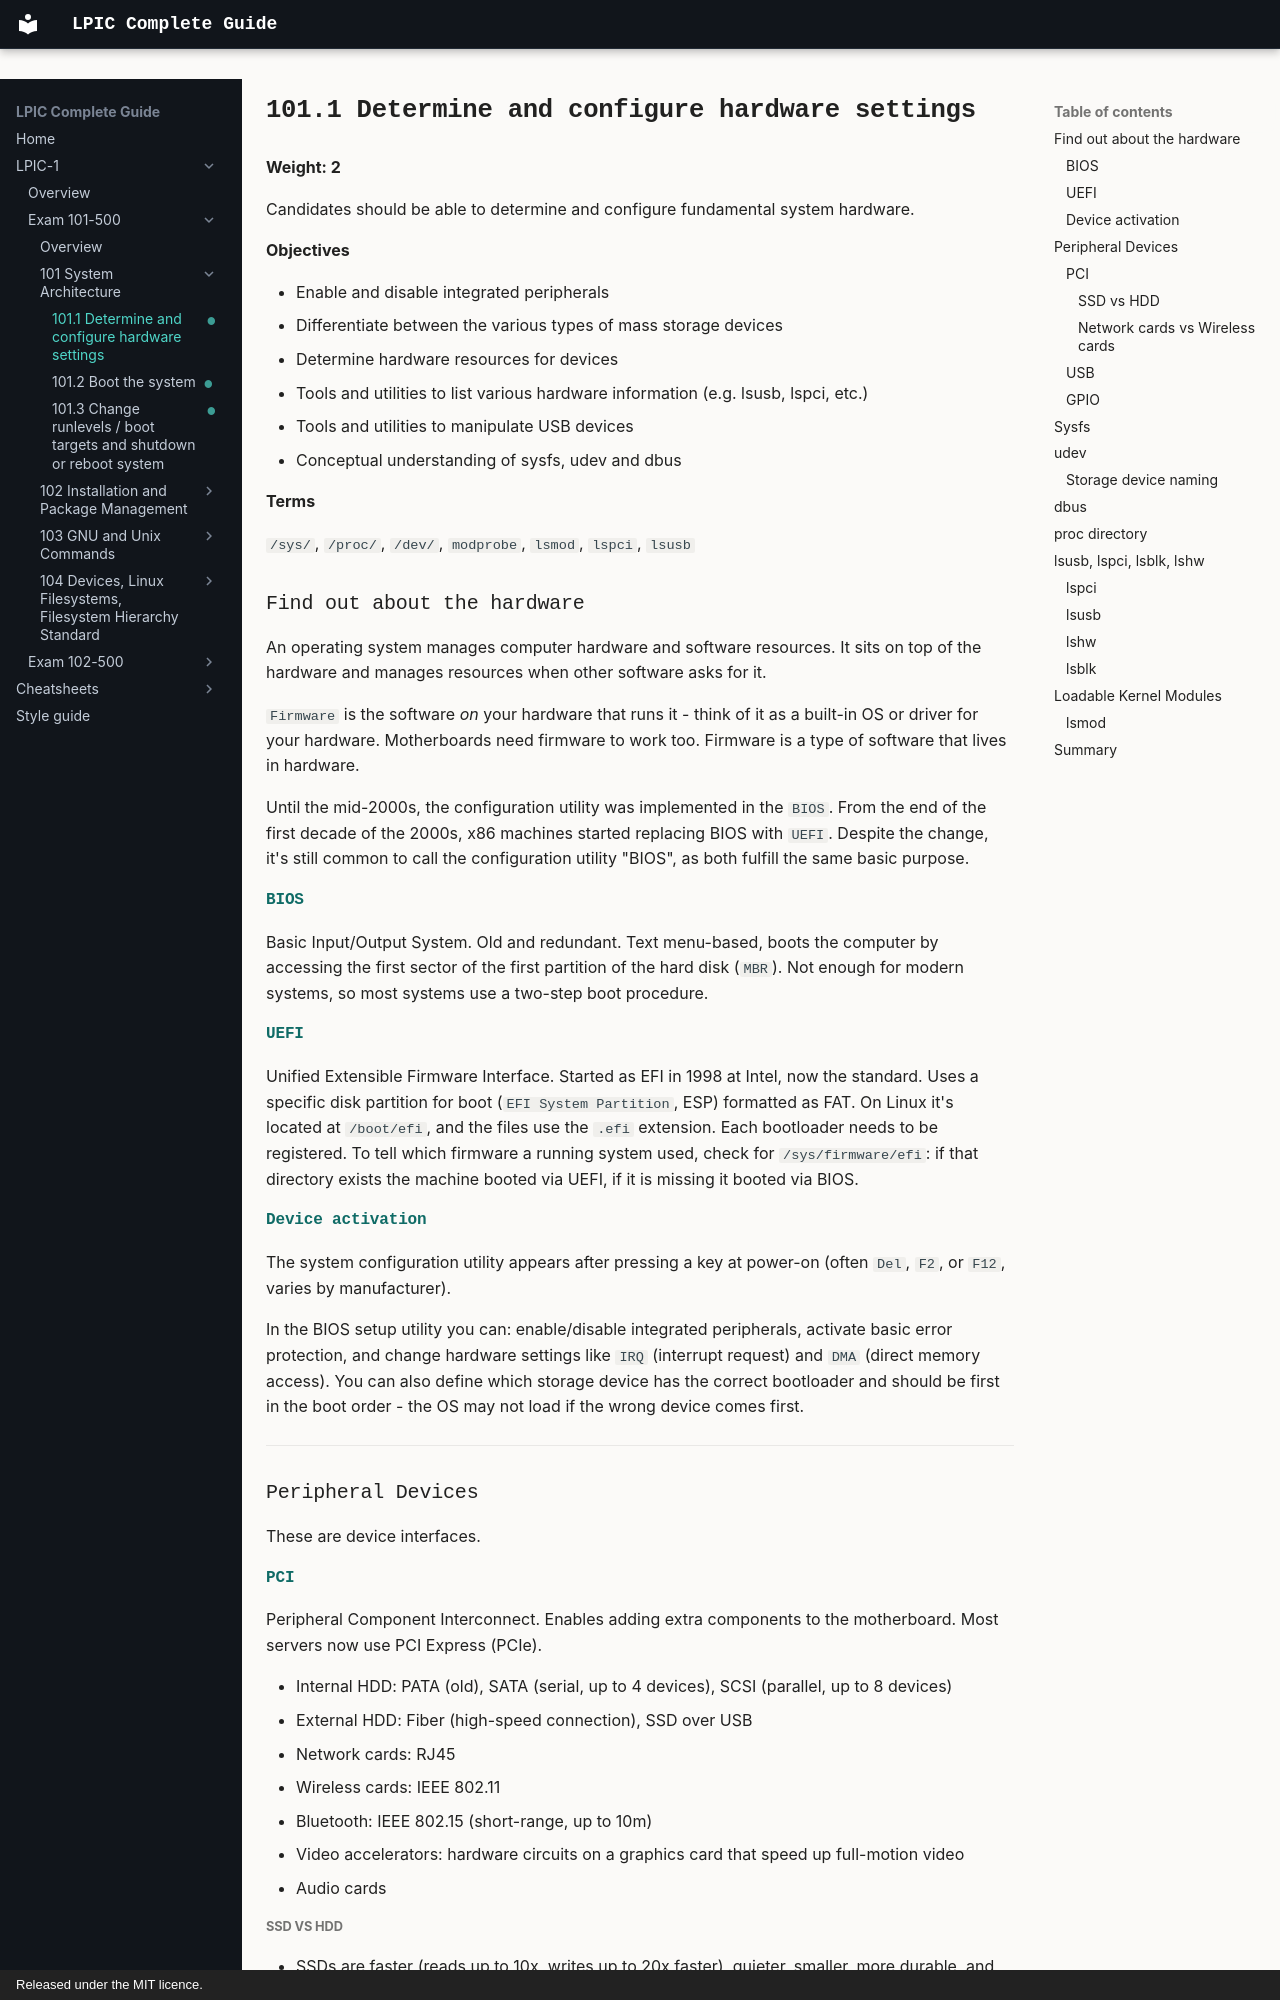

repository: AmraniCh/lpic-complete-guide · page: exam-101/101-system-architecture/101.1-hardware-settings/index.html · generator: mkdocs · copyright: Released under the MIT licence.

---
objective: "101.1"
weight: 2
status: written
description: "Determine and configure hardware settings. Candidates should be able to determine and configure fundamental system hardware."
---

# 101.1 Determine and configure hardware settings

**Weight: 2**

Candidates should be able to determine and configure fundamental system hardware.

**Objectives**

- Enable and disable integrated peripherals
- Differentiate between the various types of mass storage devices
- Determine hardware resources for devices
- Tools and utilities to list various hardware information (e.g. lsusb, lspci, etc.)
- Tools and utilities to manipulate USB devices
- Conceptual understanding of sysfs, udev and dbus

**Terms**

`/sys/`, `/proc/`, `/dev/`, `modprobe`, `lsmod`, `lspci`, `lsusb`

### Find out about the hardware

An operating system manages computer hardware and software resources. It sits on top of the hardware and manages resources when other software asks for it.

`Firmware` is the software *on* your hardware that runs it - think of it as a built-in OS or driver for your hardware. Motherboards need firmware to work too. Firmware is a type of software that lives in hardware.

Until the mid-2000s, the configuration utility was implemented in the `BIOS`. From the end of the first decade of the 2000s, x86 machines started replacing BIOS with `UEFI`. Despite the change, it's still common to call the configuration utility "BIOS", as both fulfill the same basic purpose.

#### BIOS

Basic Input/Output System. Old and redundant. Text menu-based, boots the computer by accessing the first sector of the first partition of the hard disk (`MBR`). Not enough for modern systems, so most systems use a two-step boot procedure.

#### UEFI

Unified Extensible Firmware Interface. Started as EFI in 1998 at Intel, now the standard. Uses a specific disk partition for boot (`EFI System Partition`, ESP) formatted as FAT. On Linux it's located at `/boot/efi`, and the files use the `.efi` extension. Each bootloader needs to be registered. To tell which firmware a running system used, check for `/sys/firmware/efi`: if that directory exists the machine booted via UEFI, if it is missing it booted via BIOS.

#### Device activation

The system configuration utility appears after pressing a key at power-on (often `Del`, `F2`, or `F12`, varies by manufacturer).

In the BIOS setup utility you can: enable/disable integrated peripherals, activate basic error protection, and change hardware settings like `IRQ` (interrupt request) and `DMA` (direct memory access). You can also define which storage device has the correct bootloader and should be first in the boot order - the OS may not load if the wrong device comes first.

---

### Peripheral Devices

These are device interfaces.
